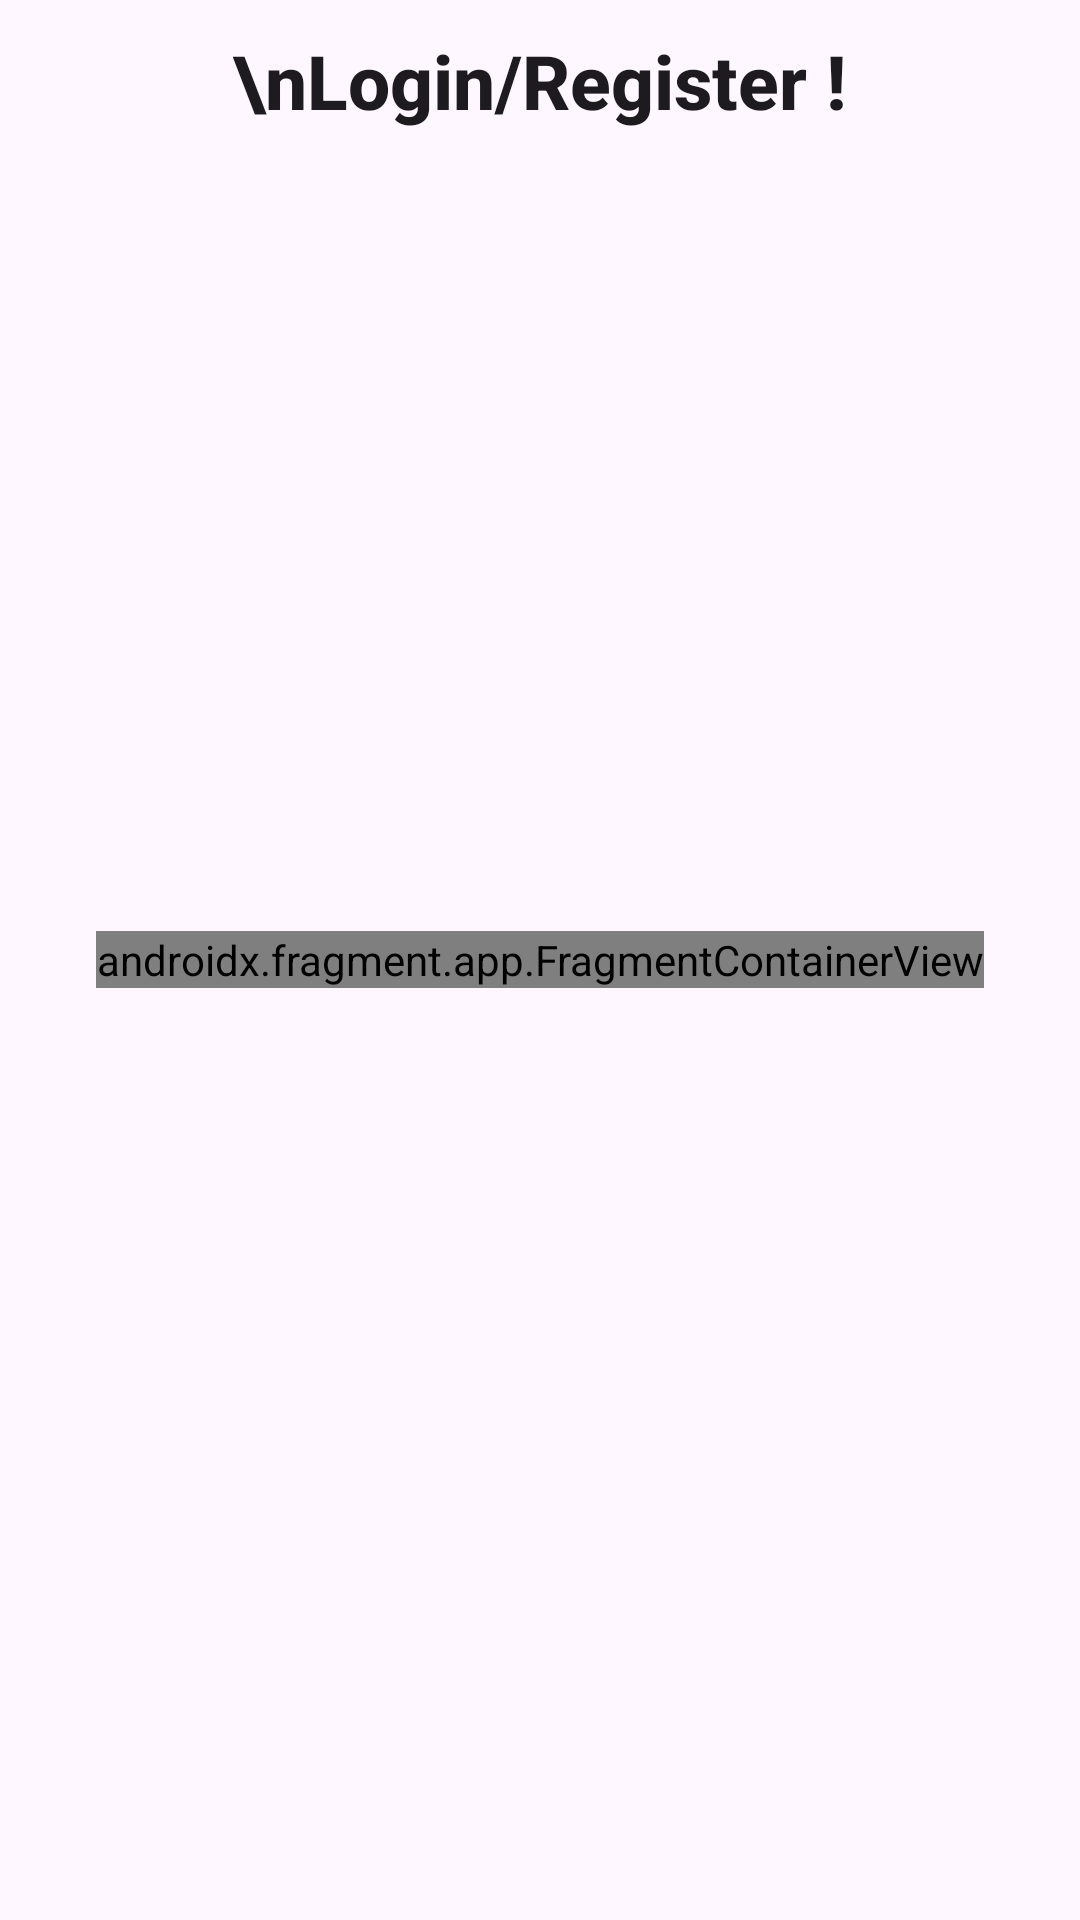

Produce the Android XML layout that renders to this screen, including the resource entries it uses.
<!-- AndroidManifest.xml: application theme Theme.Sosapp -->
<!-- res/layout/activity_main.xml -->
<?xml version="1.0" encoding="utf-8"?>
<androidx.coordinatorlayout.widget.CoordinatorLayout xmlns:android="http://schemas.android.com/apk/res/android"
    xmlns:app="http://schemas.android.com/apk/res-auto"
    xmlns:tools="http://schemas.android.com/tools"
    android:layout_width="match_parent"
    android:layout_height="match_parent"
    tools:context=".MainActivity"
    android:background="@drawable/gradient_bg">

    <com.google.android.material.appbar.AppBarLayout
        android:id="@+id/toolbar"
        android:layout_width="match_parent"
        android:layout_height="wrap_content"
        app:layout_constraintVertical_bias="0"
        app:elevation="0dp"
        app:layout_constraintBottom_toBottomOf="parent"
        app:layout_constraintEnd_toEndOf="parent"
        android:background="@android:color/transparent"
        app:layout_constraintStart_toStartOf="parent"
        app:layout_constraintTop_toTopOf="parent">

        <TextView
            android:id="@+id/title"
            android:layout_width="wrap_content"
            android:layout_height="wrap_content"
            android:minHeight="?actionBarSize"
            android:padding="10dp"
            android:layout_gravity="center"
            android:text="\nLogin/Register !"
            android:textAppearance="@style/TextAppearance.Widget.AppCompat.Toolbar.Title"
            android:textSize="25sp"
            android:textStyle="bold" />

    </com.google.android.material.appbar.AppBarLayout>


    <androidx.fragment.app.FragmentContainerView
        android:id="@+id/navHost_fragment"
        android:name="androidx.navigation.fragment.NavHostFragment"
        android:layout_width="wrap_content"
        android:layout_height="wrap_content"
        android:layout_gravity="center"
        app:defaultNavHost="true"
        app:layout_dodgeInsetEdges="bottom"
        app:navGraph="@navigation/auth_nav_graph" />

</androidx.coordinatorlayout.widget.CoordinatorLayout>
<!-- resources referenced by this layout -->
<resources>
  <style name="Theme.Sosapp" parent="Base.Theme.Sosapp" />
  <style name="Base.Theme.Sosapp" parent="Theme.Material3.DayNight.NoActionBar">
          
          
      </style>
</resources>
